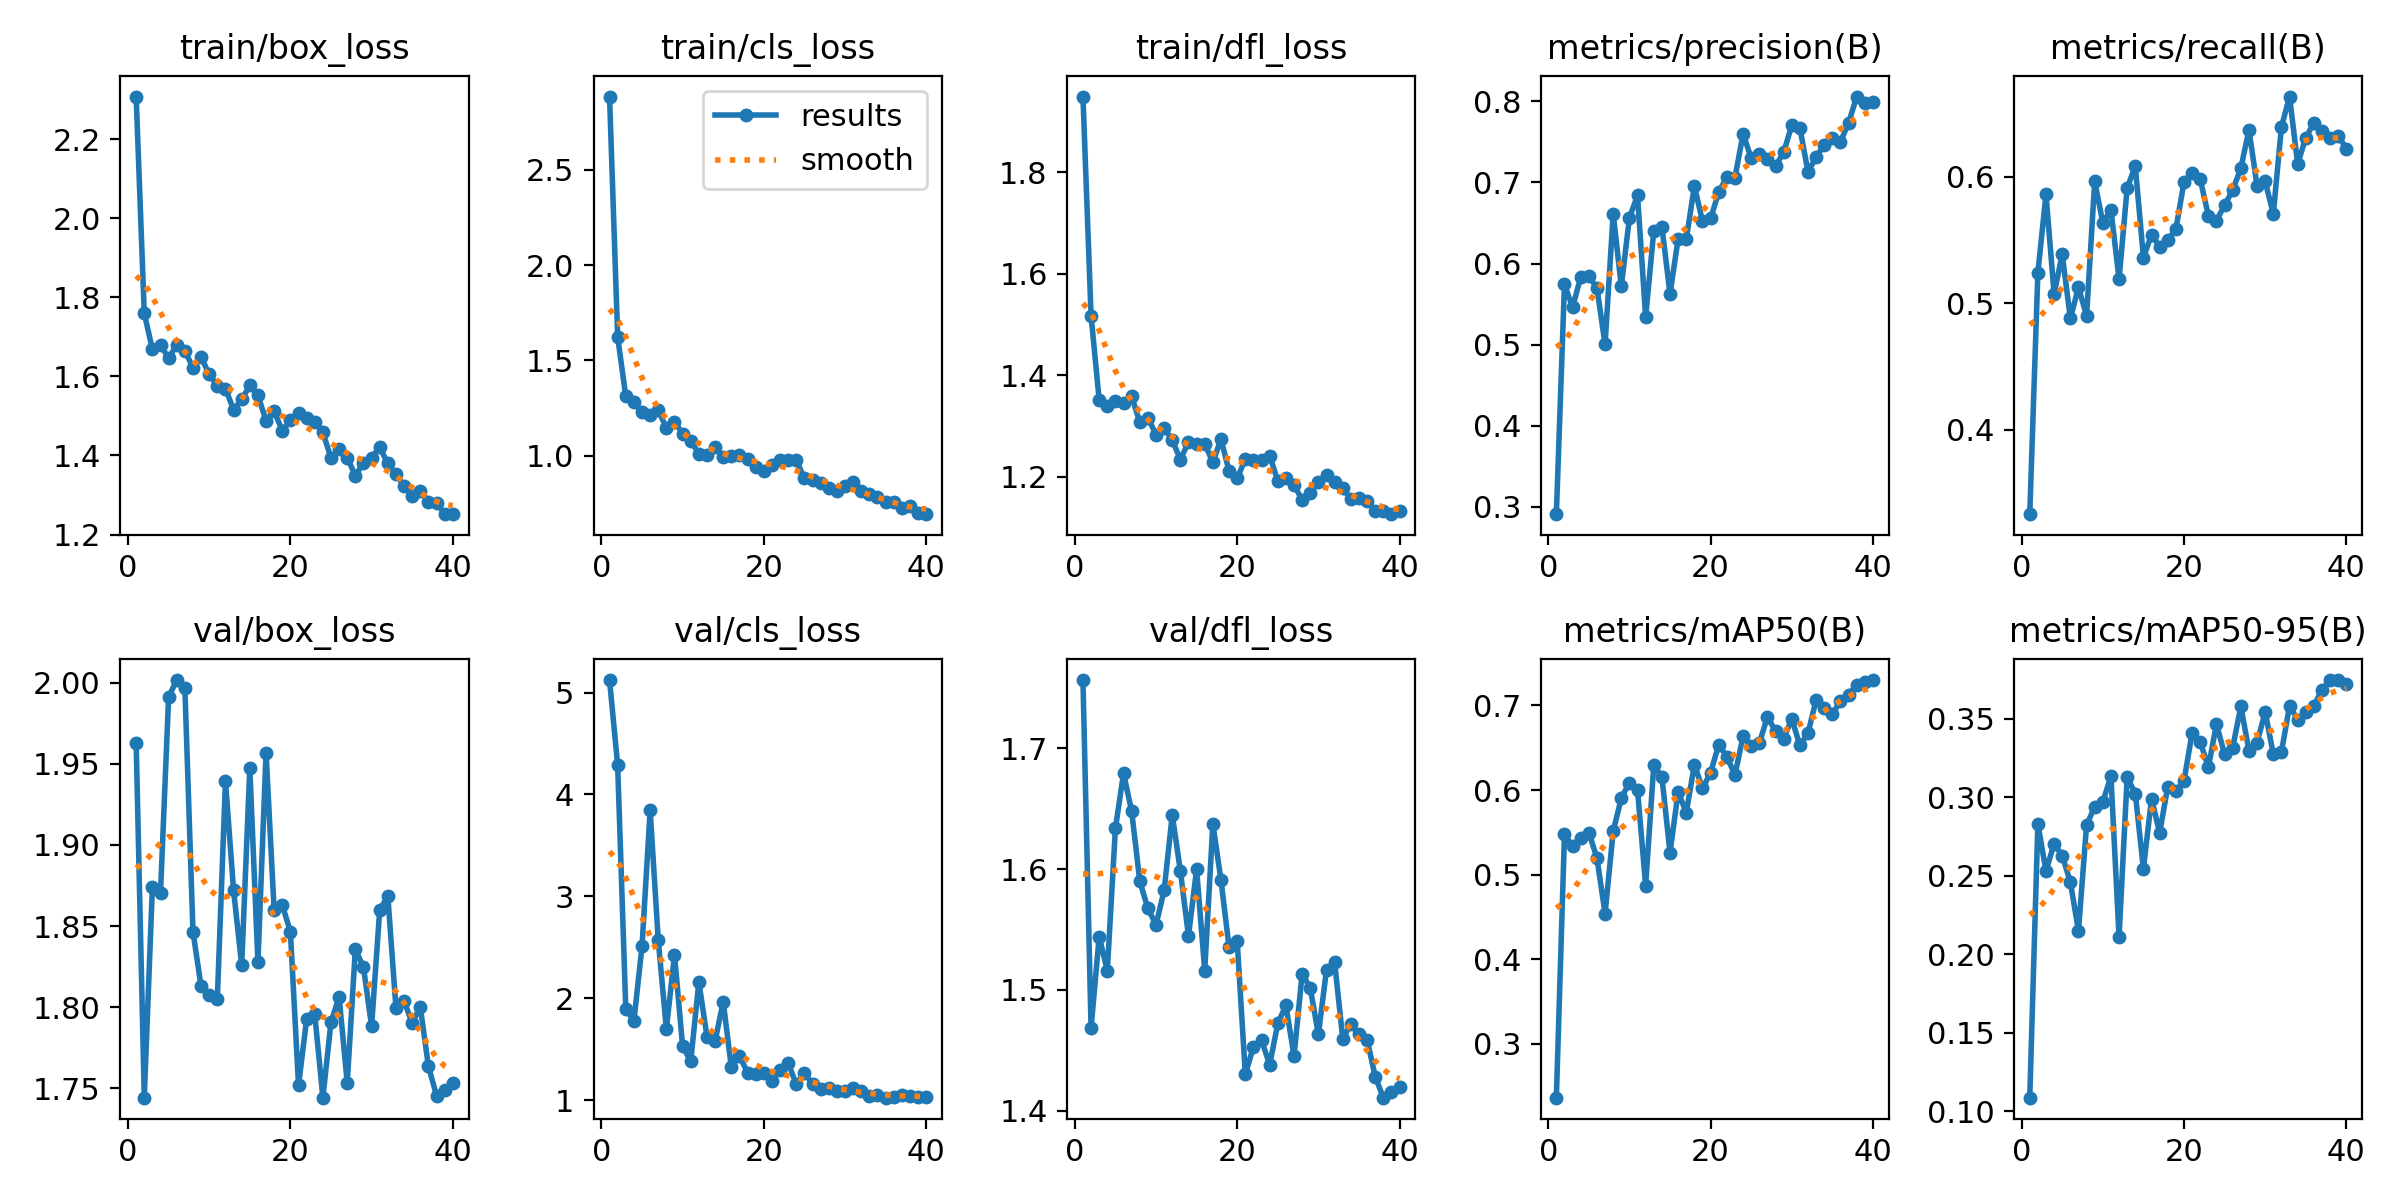

The file beside this chart, header and first rows:
epoch, time, train/box_loss, train/cls_loss, train/dfl_loss, metrics/precision(B), metrics/recall(B), metrics/mAP50(B), metrics/mAP50-95(B), val/box_loss, val/cls_loss, val/dfl_loss, lr/pg0, lr/pg1, lr/pg2
1, 6.163, 2.308, 2.883, 1.949, 0.2908, 0.3333, 0.2364, 0.1087, 1.963, 5.122, 1.756, 0.00016, 0.00016, 0.00016
2, 9.314, 1.759, 1.623, 1.518, 0.5743, 0.5241, 0.5476, 0.2832, 1.744, 4.285, 1.469, 0.0003316, 0.0003316, 0.0003316
3, 13.45, 1.669, 1.312, 1.351, 0.5461, 0.5859, 0.5337, 0.2531, 1.874, 1.894, 1.544, 0.0004943, 0.0004943, 0.0004943
4, 16.53, 1.68, 1.281, 1.34, 0.5833, 0.5074, 0.5432, 0.2705, 1.871, 1.778, 1.516, 0.000648, 0.000648, 0.000648
5, 19.48, 1.646, 1.228, 1.35, 0.5843, 0.5385, 0.5498, 0.2629, 1.991, 2.511, 1.634, 0.0007929, 0.0007929, 0.0007929
6, 22.25, 1.68, 1.216, 1.346, 0.5702, 0.488, 0.5197, 0.246, 2.002, 3.845, 1.679, 0.0009288, 0.0009288, 0.0009288
7, 25.87, 1.665, 1.242, 1.359, 0.5002, 0.5124, 0.454, 0.215, 1.997, 2.567, 1.648, 0.001056, 0.001056, 0.001056
8, 28.96, 1.621, 1.144, 1.308, 0.6614, 0.49, 0.5511, 0.2823, 1.846, 1.697, 1.59, 0.001174, 0.001174, 0.001174
9, 31.83, 1.649, 1.179, 1.316, 0.5718, 0.5962, 0.5905, 0.2941, 1.813, 2.428, 1.567, 0.001283, 0.001283, 0.001283
10, 34.54, 1.605, 1.117, 1.284, 0.6565, 0.5636, 0.6087, 0.2971, 1.807, 1.528, 1.554, 0.001384, 0.001384, 0.001384
11, 37.97, 1.576, 1.078, 1.296, 0.6839, 0.5739, 0.5998, 0.3135, 1.805, 1.383, 1.582, 0.001475, 0.001475, 0.001475
12, 41.24, 1.569, 1.011, 1.272, 0.5339, 0.5189, 0.4871, 0.2112, 1.939, 2.16, 1.645, 0.001455, 0.001455, 0.001455
13, 43.99, 1.516, 1.007, 1.234, 0.6402, 0.5911, 0.6294, 0.3129, 1.872, 1.622, 1.598, 0.001406, 0.001406, 0.001406
14, 46.96, 1.542, 1.044, 1.268, 0.6454, 0.6082, 0.6155, 0.3024, 1.826, 1.582, 1.545, 0.001357, 0.001357, 0.001357
15, 50.14, 1.577, 0.9955, 1.265, 0.5624, 0.5361, 0.5259, 0.2545, 1.947, 1.965, 1.6, 0.001307, 0.001307, 0.001307
16, 53.6, 1.552, 0.9973, 1.265, 0.6305, 0.5541, 0.5977, 0.2993, 1.828, 1.322, 1.516, 0.001257, 0.001257, 0.001257
17, 56.29, 1.488, 1.006, 1.229, 0.6297, 0.5447, 0.5733, 0.2773, 1.957, 1.435, 1.637, 0.001208, 0.001208, 0.001208
18, 58.97, 1.512, 0.984, 1.274, 0.6954, 0.5498, 0.6298, 0.3069, 1.86, 1.271, 1.591, 0.001159, 0.001159, 0.001159
19, 61.77, 1.463, 0.9392, 1.211, 0.6525, 0.5584, 0.602, 0.3039, 1.863, 1.254, 1.535, 0.001109, 0.001109, 0.001109
20, 65.53, 1.489, 0.9227, 1.197, 0.6558, 0.5957, 0.6204, 0.3106, 1.847, 1.268, 1.54, 0.001059, 0.001059, 0.001059
21, 68.33, 1.508, 0.9539, 1.235, 0.6879, 0.6031, 0.6537, 0.341, 1.752, 1.187, 1.43, 0.00101, 0.00101, 0.00101
22, 71.21, 1.494, 0.9798, 1.233, 0.7066, 0.5979, 0.6395, 0.3354, 1.793, 1.301, 1.453, 0.0009605, 0.0009605, 0.0009605
23, 74.05, 1.486, 0.9781, 1.233, 0.7059, 0.5692, 0.6179, 0.3192, 1.796, 1.366, 1.458, 0.000911, 0.000911, 0.000911
24, 77.75, 1.458, 0.9772, 1.242, 0.7599, 0.5653, 0.6636, 0.3467, 1.744, 1.154, 1.438, 0.0008615, 0.0008615, 0.0008615
25, 80.94, 1.394, 0.8827, 1.192, 0.73, 0.5773, 0.652, 0.3274, 1.791, 1.268, 1.472, 0.000812, 0.000812, 0.000812
26, 83.63, 1.416, 0.8739, 1.199, 0.7351, 0.5894, 0.6552, 0.3317, 1.806, 1.16, 1.487, 0.0007625, 0.0007625, 0.0007625
27, 86.58, 1.395, 0.8603, 1.183, 0.7289, 0.6065, 0.6867, 0.3579, 1.753, 1.106, 1.445, 0.000713, 0.000713, 0.000713
28, 89.97, 1.349, 0.8298, 1.155, 0.7202, 0.637, 0.6693, 0.3299, 1.836, 1.117, 1.513, 0.0006635, 0.0006635, 0.0006635
29, 93.36, 1.381, 0.8179, 1.169, 0.7372, 0.5928, 0.6609, 0.3349, 1.825, 1.094, 1.501, 0.000614, 0.000614, 0.000614
30, 96.16, 1.394, 0.8401, 1.19, 0.7706, 0.5962, 0.6843, 0.3544, 1.788, 1.086, 1.463, 0.0005645, 0.0005645, 0.0005645
31, 103.2, 1.421, 0.8605, 1.203, 0.7672, 0.5705, 0.6527, 0.3275, 1.86, 1.118, 1.517, 0.000515, 0.000515, 0.000515
32, 107, 1.38, 0.8157, 1.19, 0.713, 0.6392, 0.6674, 0.3288, 1.868, 1.093, 1.523, 0.0004655, 0.0004655, 0.0004655
33, 109.9, 1.354, 0.8025, 1.177, 0.7314, 0.6632, 0.7066, 0.3582, 1.8, 1.041, 1.46, 0.000416, 0.000416, 0.000416
34, 112.8, 1.322, 0.7855, 1.156, 0.7467, 0.61, 0.6966, 0.3496, 1.804, 1.05, 1.472, 0.0003665, 0.0003665, 0.0003665
35, 116.1, 1.297, 0.7563, 1.159, 0.7554, 0.6306, 0.6903, 0.3543, 1.79, 1.025, 1.463, 0.000317, 0.000317, 0.000317
36, 119.5, 1.311, 0.7558, 1.152, 0.7502, 0.6426, 0.7048, 0.3585, 1.8, 1.035, 1.459, 0.0002675, 0.0002675, 0.0002675
37, 122.4, 1.282, 0.7265, 1.134, 0.7735, 0.6357, 0.7128, 0.3686, 1.764, 1.047, 1.428, 0.000218, 0.000218, 0.000218
38, 125.3, 1.281, 0.7372, 1.133, 0.806, 0.6306, 0.7247, 0.3746, 1.746, 1.041, 1.411, 0.0001685, 0.0001685, 0.0001685
39, 128.3, 1.252, 0.6995, 1.127, 0.7983, 0.6323, 0.7278, 0.3748, 1.749, 1.034, 1.416, 0.000119, 0.000119, 0.000119
40, 132.1, 1.252, 0.6944, 1.132, 0.799, 0.622, 0.73, 0.3719, 1.753, 1.033, 1.419, 6.95e-05, 6.95e-05, 6.95e-05
